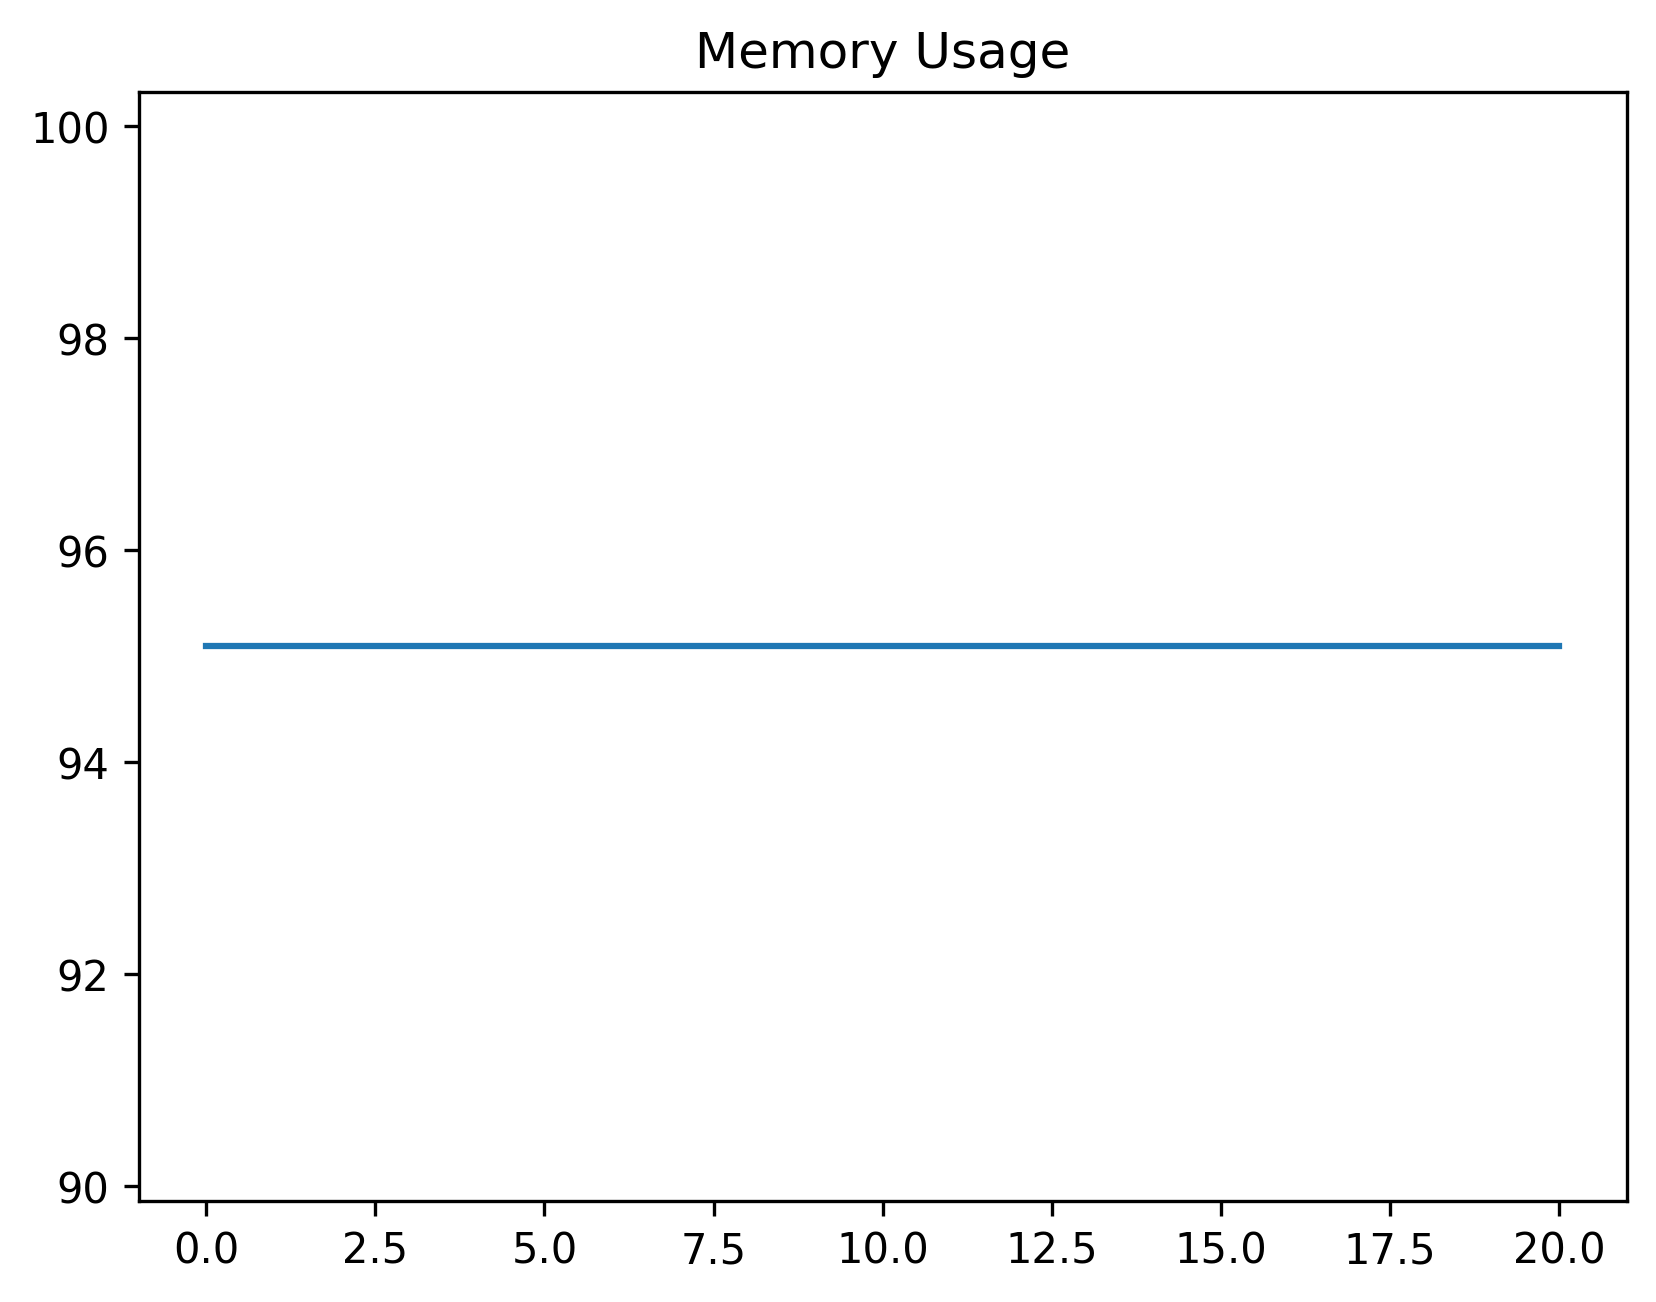

Source data for this figure (header and first rows):
date_time, name, memory
2024-02-07 07:38:11.102001, start, 95.09
2024-02-07 07:38:11.710830, start, 95.09
2024-02-07 07:38:11.750725, wait_for_properties_panel_to_be_visible, 95.09
2024-02-07 07:38:12.320615, wait_properties_panel_status, 95.09
2024-02-07 07:38:12.380602, select_conditional_formatting_tab, 95.09
2024-02-07 07:38:12.414592, wait_for_conditional_formatter_add_butto…, 95.09
2024-02-07 07:38:12.490652, select_add_button, 95.09
2024-02-07 07:38:12.530710, wait_for_column_window_to_be_visible, 95.09
2024-02-07 07:38:13.061518, perform_add_new_header, 95.09
2024-02-07 07:38:13.142632, select_apply_button, 95.09
2024-02-07 07:38:13.250505, select_back_button, 95.09
2024-02-07 07:38:13.288202, wait_for_label_to_be_visible, 95.09
2024-02-07 07:38:13.362227, start, 95.09
2024-02-07 07:38:13.402313, wait_for_conditional_formatter_add_row_b…, 95.09
2024-02-07 07:38:13.476261, select_add_row_button, 95.09
2024-02-07 07:38:13.510532, wait_for_row_window_to_be_visible, 95.09
2024-02-07 07:38:14.043909, perform_add_new_header, 95.09
2024-02-07 07:38:14.120985, select_apply_button, 95.09
2024-02-07 07:38:14.230899, select_back_button, 95.09
2024-02-07 07:38:19.241624, wait_for_label_to_be_visible, 95.09
2024-02-07 07:38:49.544557, start, 95.09
